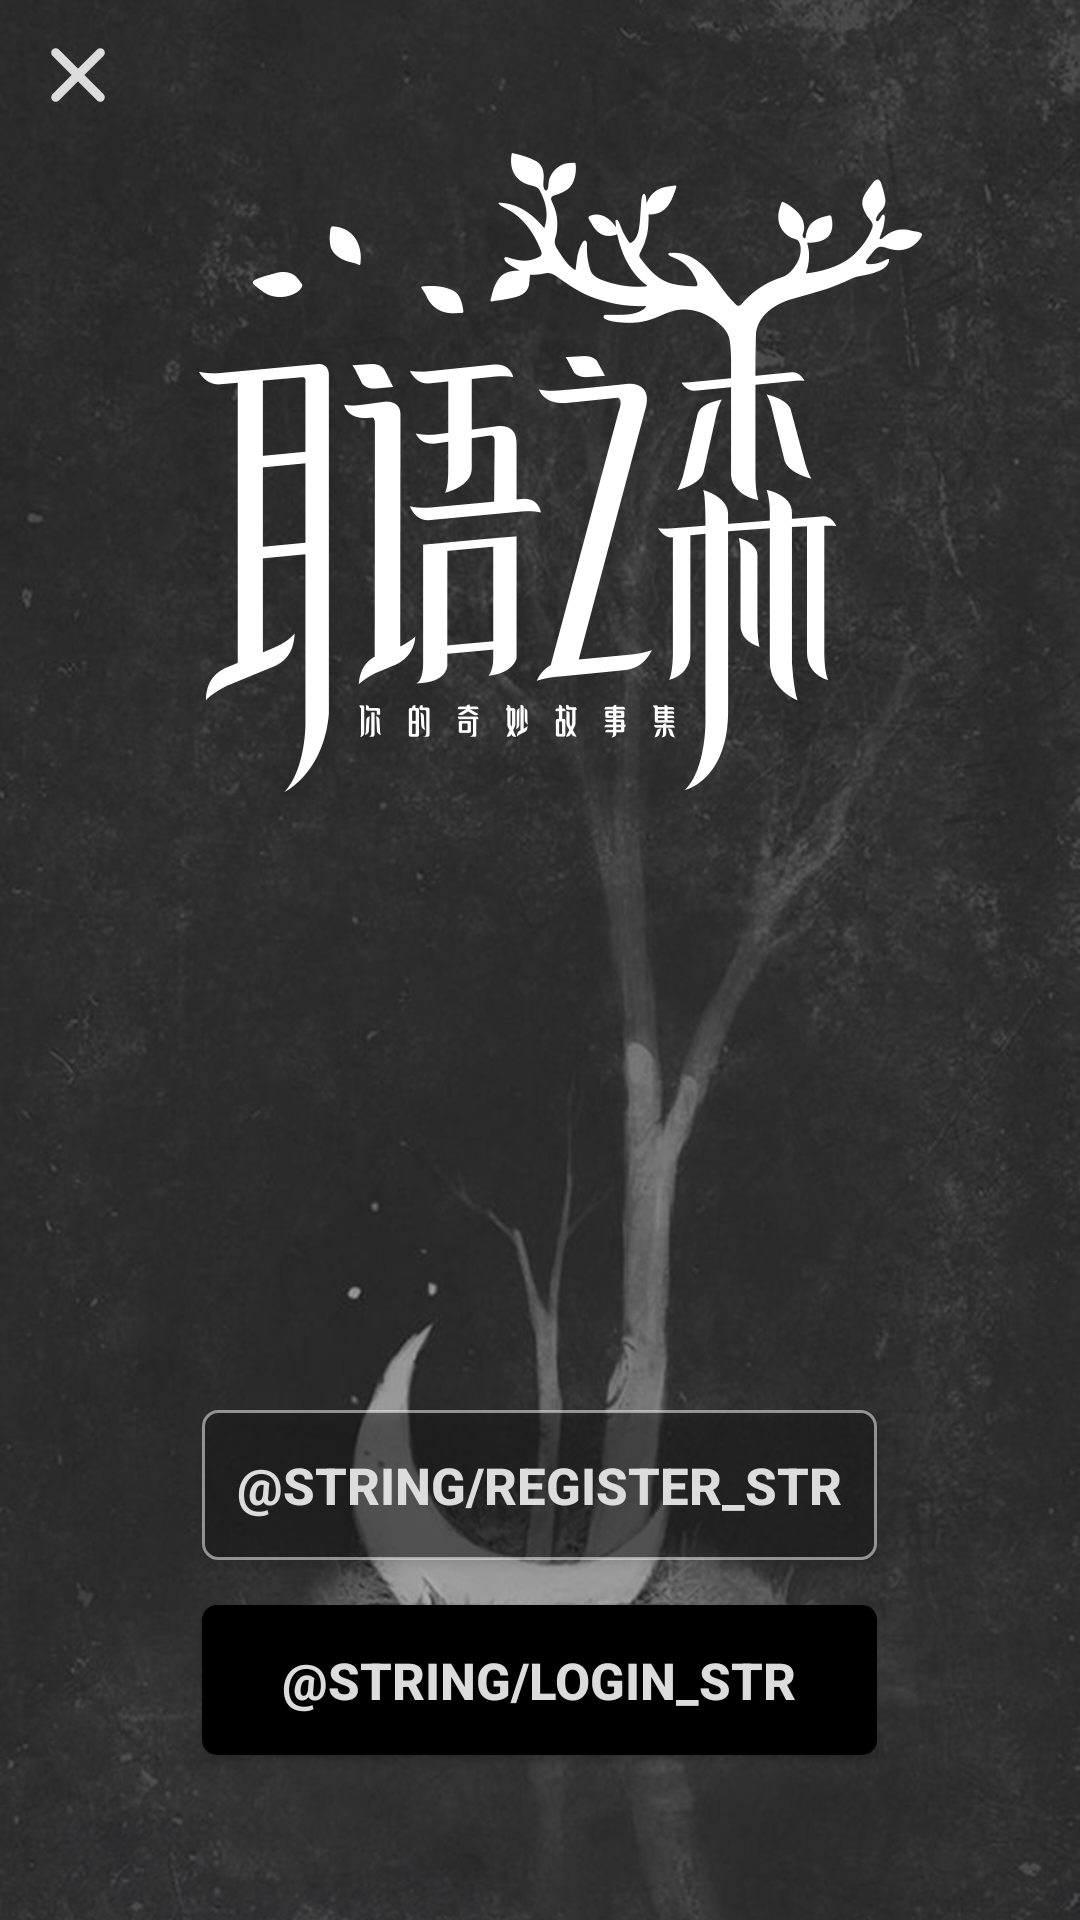

Here is an Android app screen rendered from its layout file. Give the layout XML and the strings, colors and styles it references.
<!-- AndroidManifest.xml: application theme AppTheme -->
<!-- res/layout/activity_login_signup.xml -->
<?xml version="1.0" encoding="utf-8"?>
<RelativeLayout xmlns:android="http://schemas.android.com/apk/res/android"
    xmlns:app="http://schemas.android.com/apk/res-auto"
    xmlns:tools="http://schemas.android.com/tools"
    android:layout_width="match_parent"
    android:layout_height="match_parent"
    android:background="@mipmap/bg_login"
    tools:context="com.eryuzhisen.android.activity.LoginSignupActivity">

    <ImageView
        android:id="@+id/ivClose"
        android:layout_width="wrap_content"
        android:layout_height="50dp"
        android:paddingLeft="15dp"
        android:paddingRight="15dp"
        android:src="@mipmap/icon_close"
        android:layout_alignParentTop="true"
        android:layout_alignParentLeft="true"
        android:layout_alignParentStart="true" />

    <ImageView
        android:id="@+id/ivLogo"
        android:layout_width="wrap_content"
        android:layout_height="wrap_content"
        android:layout_centerHorizontal="true"
        android:layout_marginTop="50dp"
        android:src="@mipmap/login_logo" />

    <Button
        android:background="@drawable/bg_loginbutton_default"
        android:id="@+id/btLogin"
        android:layout_width="225dp"
        android:layout_height="50dp"
        android:layout_marginBottom="55dp"
        android:text="@string/login_str"
        android:textColor="@color/fontColor1"
        android:textSize="@dimen/fontSize6"
        android:textStyle="bold"
        android:layout_alignParentBottom="true"
        android:layout_alignLeft="@+id/btRegister"
        android:layout_alignStart="@+id/btRegister" />

    <Button
        android:background="@drawable/bg_loginbutton_selected"
        android:id="@+id/btRegister"
        android:layout_width="225dp"
        android:layout_height="50dp"
        android:layout_centerHorizontal="true"
        android:layout_above="@+id/btLogin"
        android:layout_marginBottom="15dp"
        android:text="@string/register_str"
        android:textColor="@color/fontColor1"
        android:textSize="@dimen/fontSize6"
        android:textStyle="bold" />

</RelativeLayout>
<!-- resources referenced by this layout -->
<resources>
  <color name="fontColor1">#dcdcdc</color>
  <dimen name="fontSize6">17sp</dimen>
  <!-- drawable bg_loginbutton_default (drawable) -->
  <?xml version="1.0" encoding="utf-8"?>
  <shape xmlns:android="http://schemas.android.com/apk/res/android"
      android:shape="rectangle">
      
      <solid android:color="@color/black"></solid>
  
      
      
          
          
  
      
      <corners android:radius="5dp" />
  
  </shape>
  <!-- drawable bg_loginbutton_selected (drawable) -->
  <?xml version="1.0" encoding="utf-8"?>
  <shape xmlns:android="http://schemas.android.com/apk/res/android"
      android:shape="rectangle">
      
      <solid android:color="#80191919"></solid>
  
      
      <stroke
          android:width="1dp"
          android:color="#80ffffff"></stroke>
  
      
      <corners android:radius="5dp" />
  
  </shape>
  <!-- mipmap bg_login: png bitmap (mipmap-xxhdpi, 798147 bytes) -->
  <!-- mipmap icon_close: png bitmap (mipmap-xxhdpi, 409 bytes) -->
  <!-- mipmap login_logo: png bitmap (mipmap-xxhdpi, 17796 bytes) -->
  <style name="AppTheme" parent="Theme.AppCompat.Light.DarkActionBar">
           Customize your theme here.
          <item name="colorPrimary">@color/colorPrimary</item>
          <item name="colorPrimaryDark">@color/colorPrimaryDark</item>
          <item name="colorAccent">@color/colorAccent</item>
          
          
          
      </style>
  <color name="black">#000000</color>
  <color name="colorPrimary">#3F51B5</color>
  <color name="colorPrimaryDark">#303F9F</color>
  <color name="colorAccent">#FF4081</color>
  
      //font color
</resources>
